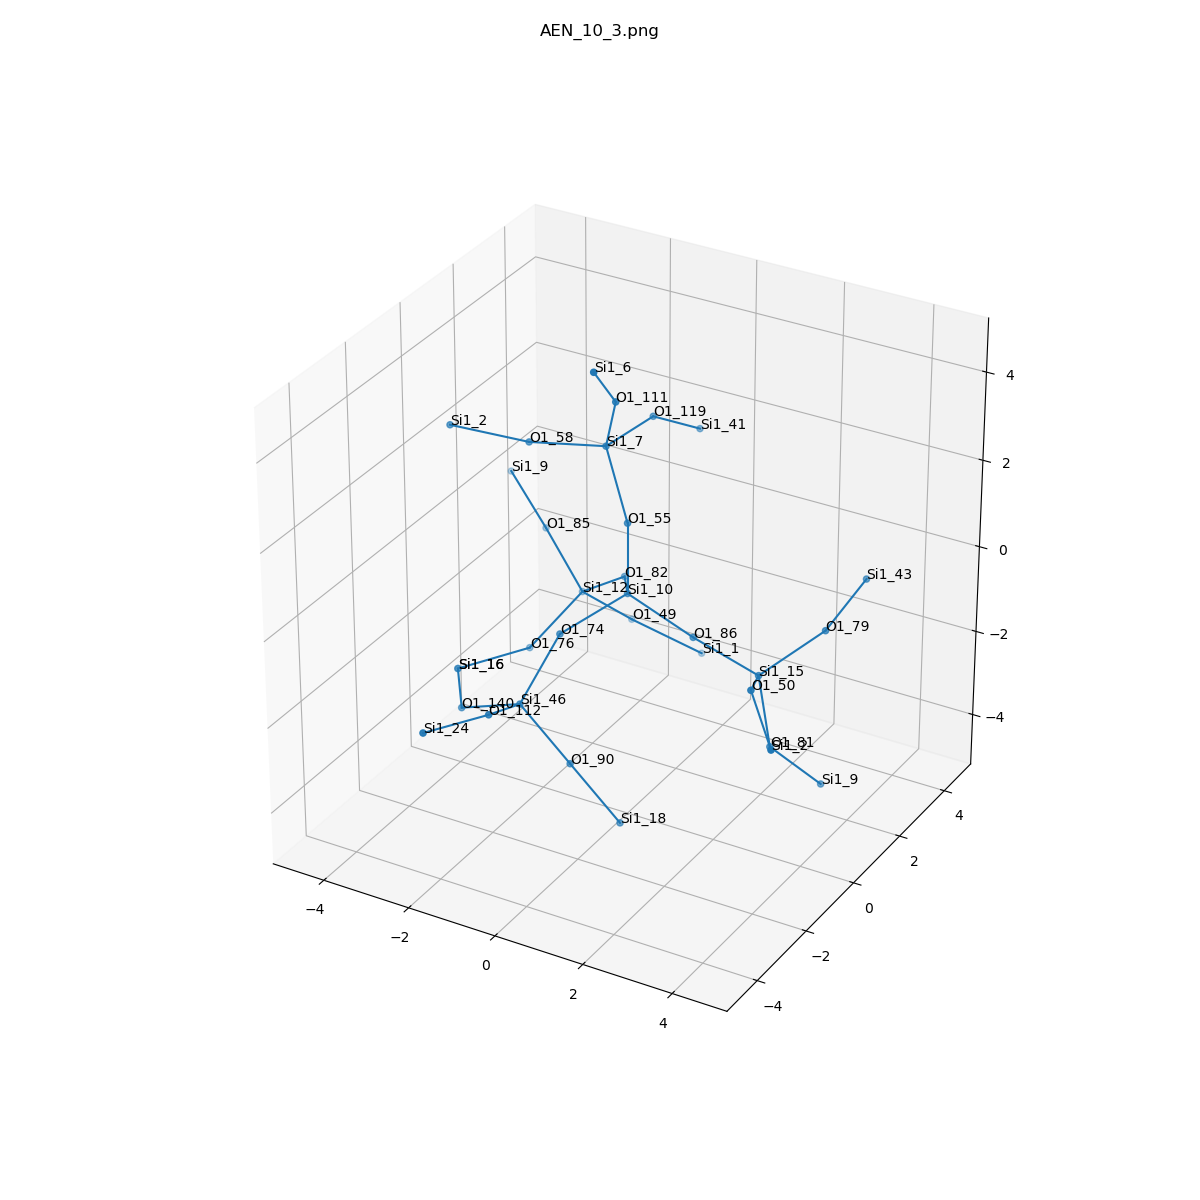

Data behind this chart, as committed beside it:
, neighbor_num, isite, atom, x, y, z, front_index
0, 0, 10, Si1, 0.0, 0.0, 0.0, 
1, 1, 86, O1, 1.502, -1.232595164407831e-32, -0.5771, 0.0
2, 1, 82, O1, -0.8207, 1.301, -0.488, 0.0
3, 1, 55, O1, 0.0, -6.162975822039155e-33, 1.613, 0.0
4, 1, 74, O1, -0.7932, -1.309, -0.5067, 0.0
5, 2, 15, Si1, 3.066, -0.15, -0.9198, 1.0
6, 2, 12, Si1, -2.067, 1.733, -1.417, 2.0
7, 2, 7, Si1, -0.8574, 0.6328, 2.823, 3.0
8, 2, 46, Si1, -1.074, -2.403, -1.652, 4.0
9, 3, 50, O1, 3.651, -1.543, -0.355, 5.0
10, 3, 81, O1, 3.328, -0.1205, -2.512, 5.0
11, 3, 79, O1, 3.902, 1.058, -0.2547, 5.0
12, 3, 49, O1, -1.531, 2.826, -2.474, 6.0
13, 3, 76, O1, -2.553, 0.4319, -2.236, 6.0
14, 3, 85, O1, -3.279, 2.324, -0.5396, 6.0
15, 3, 111, O1, -0.3047, 0.06635, 4.222, 7.0
16, 3, 119, O1, -0.6976, 2.236, 2.801, 7.0
17, 3, 58, O1, -2.417, 0.2734, 2.667, 7.0
18, 3, 90, O1, -0.08328, -2.138, -2.885, 8.0
19, 3, 140, O1, -2.548, -2.223, -2.278, 8.0
20, 3, 112, O1, -0.8849, -3.884, -1.062, 8.0
21, 4, 2, Si1, 4.717, -2.672, -0.7887, 9.0
22, 4, 9, Si1, 4.016, 0.7776, -3.662, 10.0
23, 4, 43, Si1, 3.994, 2.601, 0.187, 11.0
24, 4, 1, Si1, -0.1325, 3.298, -3.124, 12.0
25, 4, 16, Si1, -3.459, -0.8943, -2.32, 13.0
26, 4, 9, Si1, -4.554, 3.066, 0.1033, 14.0
27, 4, 6, Si1, -0.1644, -1.017, 5.402, 15.0
28, 4, 41, Si1, -0.3723, 3.579, 1.986, 16.0
29, 4, 2, Si1, -3.852, -0.3839, 2.977, 17.0
30, 4, 18, Si1, 0.9072, -1.873, -4.118, 18.0
31, 4, 16, Si1, -3.459, -0.8943, -2.32, 19.0
32, 4, 24, Si1, -1.454, -5.377, -0.8607, 20.0
